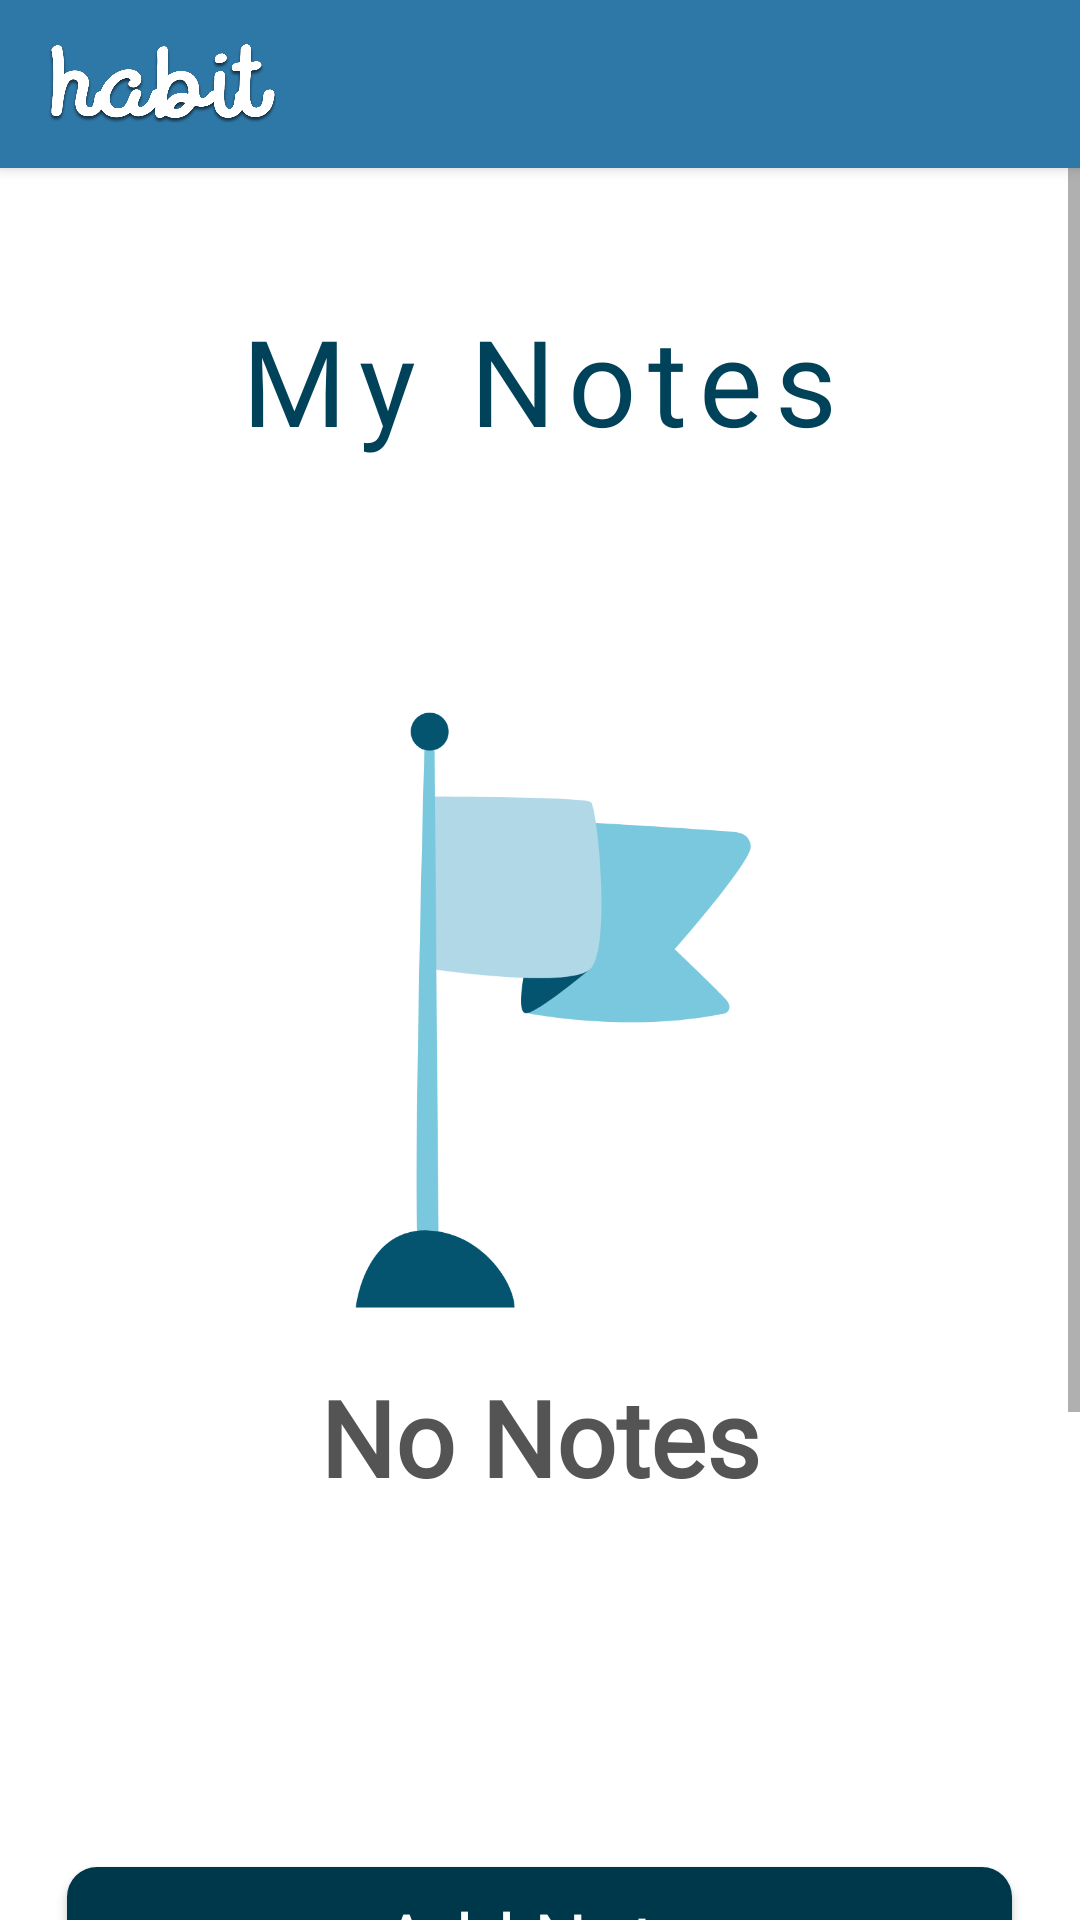

This screen was rendered from an Android layout file. Write that file and the resources it references.
<!-- AndroidManifest.xml: application theme Theme.Ui -->
<!-- res/layout/activity_notes.xml -->
<?xml version="1.0" encoding="utf-8"?>
<RelativeLayout
    xmlns:android="http://schemas.android.com/apk/res/android"
    xmlns:app="http://schemas.android.com/apk/res-auto"
    xmlns:tools="http://schemas.android.com/tools"
    android:layout_width="match_parent"
    android:layout_height="match_parent"
    tools:context=".NotesActivity">

    <include
        layout="@layout/toolbar"
        android:id="@+id/toolbar"/>
    <ScrollView
        android:layout_width="match_parent"
        android:layout_height="wrap_content">
        <LinearLayout
            android:layout_width="match_parent"
            android:layout_height="wrap_content"
            android:orientation="vertical">

            <TextView
                android:id="@+id/myNotes"
                android:layout_width="325dp"
                android:layout_height="wrap_content"
                android:layout_gravity="center"
                android:layout_marginTop="100dp"
                android:fontFamily="@font/mont"
                android:gravity="center"
                android:shadowDx="1"
                android:shadowDy="1"
                android:shadowRadius="2"
                android:text="My Notes"
                android:letterSpacing=".1"
                android:textColor="@color/title"
                android:textSize="40sp" />

            <androidx.recyclerview.widget.RecyclerView
                android:id="@+id/recviewNote"
                android:layout_width="match_parent"
                android:layout_marginTop="20dp"
                android:layout_height="404dp"
                android:layout_gravity="center"
                />

            <ImageView
                android:id="@+id/flag"
                android:layout_width="239dp"
                android:layout_height="238dp"
                android:layout_gravity="center"
                android:layout_marginTop="-360dp"
                android:src="@drawable/flag" />

            <TextView
                android:id="@+id/noTask"
                android:layout_width="match_parent"
                android:layout_height="wrap_content"
                android:fontFamily="@font/arisb"
                android:layout_gravity="center"
                android:gravity="center"
                android:text="No Notes"
                android:textColor="#545454"
                android:textSize="35dp"
                android:textStyle="bold" />

            <android.widget.Button
                android:id="@+id/btncnotes"
                android:layout_width="315dp"
                android:layout_height="wrap_content"
                android:layout_marginTop="120dp"
                android:layout_gravity="center"
                android:layout_marginBottom="20dp"
                android:background="@drawable/button5"
                android:fontFamily="@font/arisb"
                android:paddingLeft="20dp"
                android:paddingRight="20dp"
                android:shadowDx="1"
                android:shadowDy="1"
                android:shadowRadius="2"
                android:text="Add Note"
                android:textAllCaps="false"
                android:textColor="@color/white"
                android:textSize="25sp" />

            <android.widget.Button
                android:id="@+id/btt"
                android:layout_width="315dp"
                android:layout_height="wrap_content"
                android:layout_gravity="center"
                android:layout_marginTop="-10dp"
                android:layout_marginBottom="20dp"
                android:background="@drawable/button5"
                android:fontFamily="@font/arisb"
                android:paddingLeft="20dp"
                android:paddingRight="20dp"
                android:shadowDx="1"
                android:shadowDy="1"
                android:shadowRadius="2"
                android:text="Back"
                android:textAllCaps="false"
                android:textColor="@color/white"
                android:textSize="25sp" />
        </LinearLayout>
    </ScrollView>
</RelativeLayout>
<!-- res/layout/toolbar.xml (included above) -->
<?xml version="1.0" encoding="utf-8"?>
<androidx.appcompat.widget.Toolbar
    xmlns:android="http://schemas.android.com/apk/res/android"
    xmlns:tools="http://schemas.android.com/tools"
    android:layout_width="match_parent"
    android:layout_height="?attr/actionBarSize"
    android:elevation="3dp"
    android:background="@color/Toolbar">

    <androidx.constraintlayout.widget.ConstraintLayout
        android:layout_width="match_parent"
        android:layout_height="wrap_content" >

        <ImageView
            android:layout_width="76dp"
            android:layout_height="45dp"
            android:src="@drawable/logo"
            tools:layout_editor_absoluteX="-2dp"
            tools:layout_editor_absoluteY="1dp" />

    </androidx.constraintlayout.widget.ConstraintLayout>
</androidx.appcompat.widget.Toolbar>
<!-- resources referenced by this layout -->
<resources>
  <color name="Toolbar">#2E78A7</color>
  <color name="title">#004259</color>
  <color name="white">#FFFFFFFF</color>
  <!-- drawable button5 (drawable) -->
  <?xml version="1.0" encoding="utf-8"?>
  <shape xmlns:android="http://schemas.android.com/apk/res/android" android:shape="rectangle">
  
      <solid android:color="@color/buttonColor5"> </solid>
      <corners android:radius="10dp"/>
  
  </shape>
  <!-- drawable flag: png bitmap (drawable, 21297 bytes) -->
  <!-- drawable logo: png bitmap (drawable, 80885 bytes) -->
  <style name="Theme.Ui" parent="Theme.MaterialComponents.DayNight.NoActionBar">
          
          <item name="colorPrimary">@color/purple_500</item>
          <item name="colorPrimaryVariant">@color/purple_700</item>
          <item name="colorOnPrimary">@color/white</item>
          
          <item name="colorSecondary">@color/teal_200</item>
          <item name="colorSecondaryVariant">@color/teal_700</item>
          <item name="colorOnSecondary">@color/black</item>
          
          <item name="android:statusBarColor" tools:targetApi="l">?attr/colorPrimaryVariant</item>
          
      </style>
  <color name="buttonColor5">#00384B</color>
  <color name="purple_500">#FF6200EE</color>
  <color name="purple_700">#FF3700B3</color>
  <color name="teal_200">#FF03DAC5</color>
  <color name="teal_700">#FF018786</color>
  <color name="black">#FF000000</color>
</resources>
